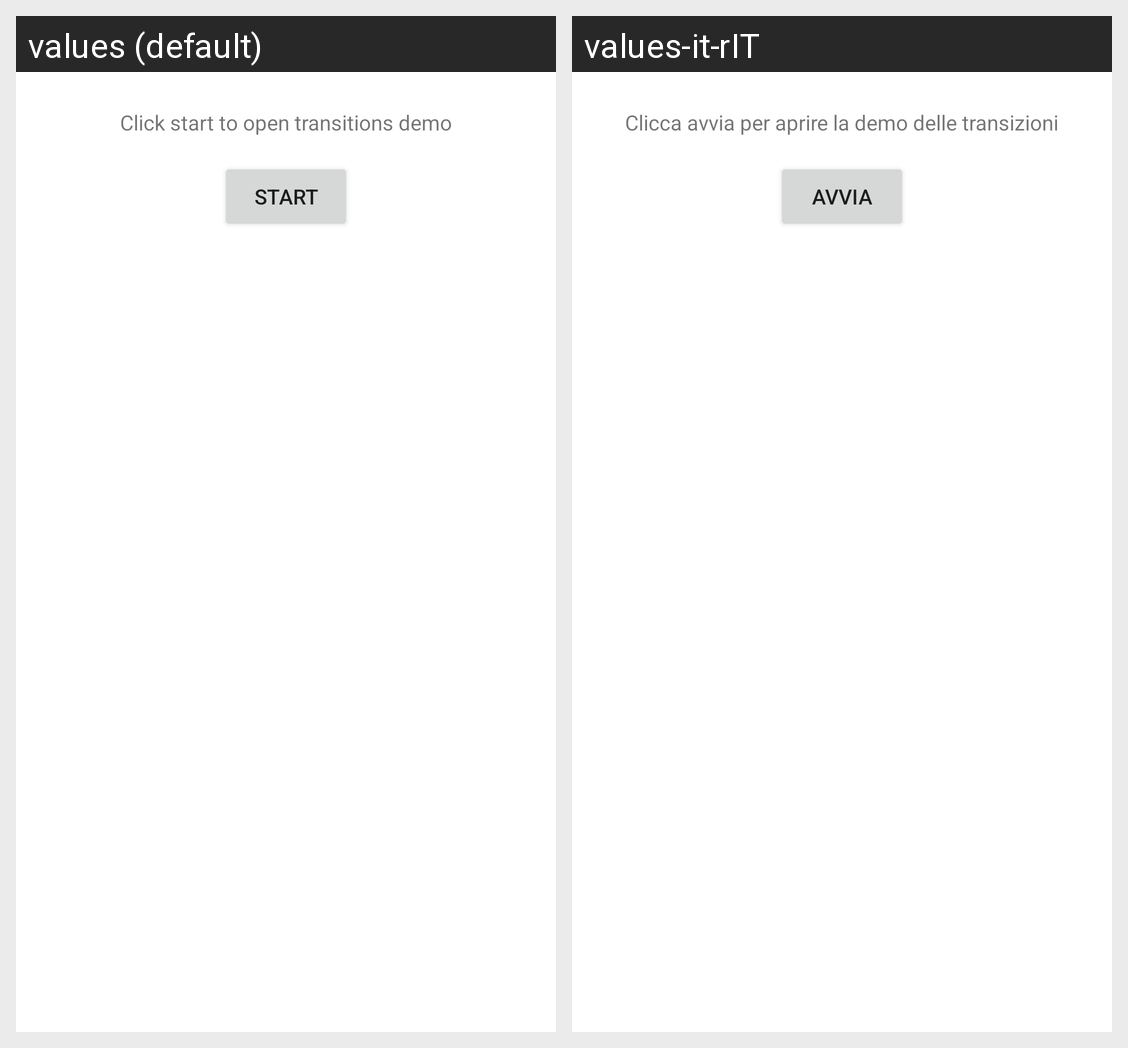

Locale-by-locale string values for the Android screen shown in this grid:
Android screen res/layout/fragment_transitions_main.xml rendered under 2 locales, left to right: values (default), values-it-rIT. Device: Nexus 5 (rendered at 1080×1920; each locale shown at half size, 540×960, under a caption strip naming it); theme Theme.AndroidNavigationDemo.
Strings drawn on this screen, with the default value and each locale's value (text and hints the layout hard-codes, and strings that could not be matched under every locale, appear in the picture but are not listed):

transitions_description_text
  values: Click start to open transitions demo
  values-it-rIT: Clicca avvia per aprire la demo delle transizioni

transitions_start_button
  values: Start
  values-it-rIT: Avvia
